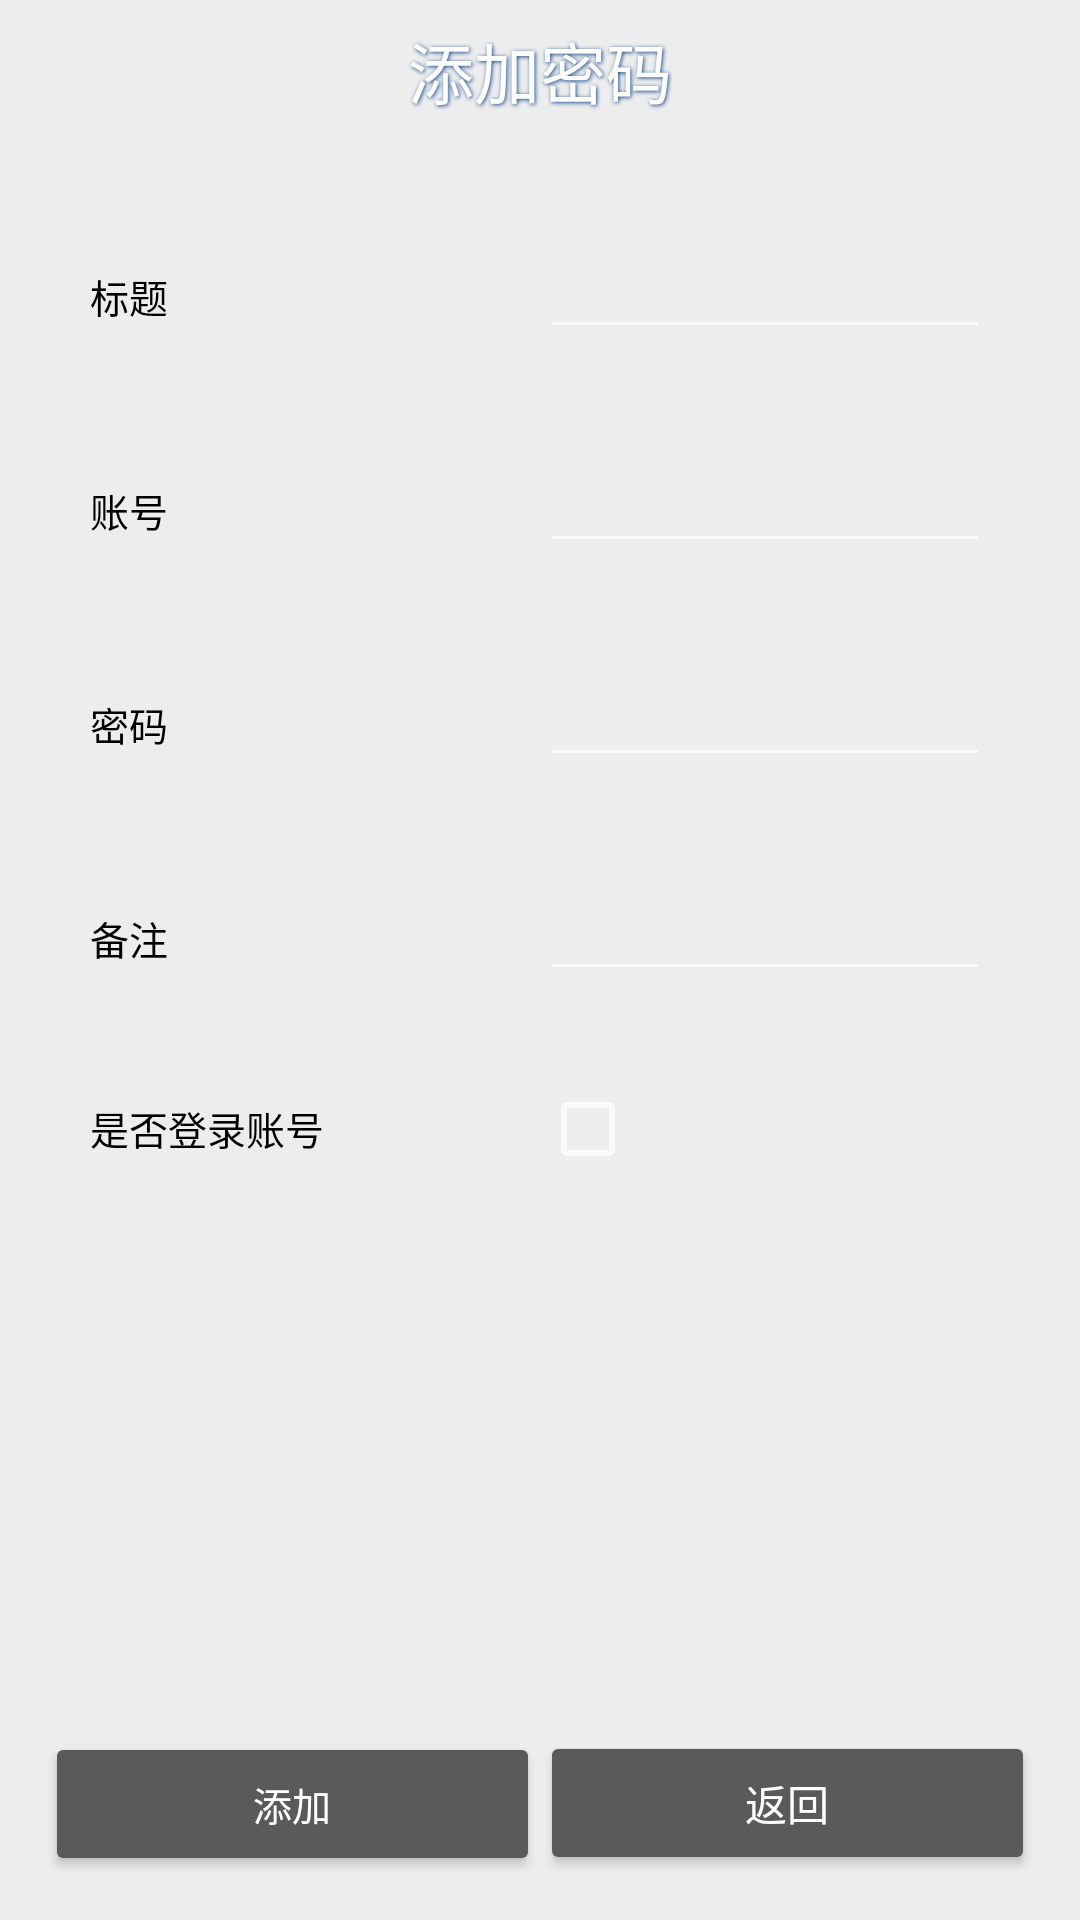

Here is an Android app screen rendered from its layout file. Give the layout XML and the strings, colors and styles it references.
<!-- AndroidManifest.xml: application theme Theme.AppCompat.NoActionBar -->
<!-- res/layout/password_add.xml -->
<?xml version="1.0" encoding="utf-8"?>
<RelativeLayout xmlns:android="http://schemas.android.com/apk/res/android"
    android:id="@+id/rootId"
    android:layout_width="fill_parent"
    android:layout_height="fill_parent"
    android:background="@color/bg_color"
    android:orientation="vertical" >

    <RelativeLayout
        android:id="@+id/rl_recommend"
        android:layout_width="fill_parent"
        android:layout_height="@dimen/top_bar_height"
        android:background="@drawable/head" >

        <TextView
            android:id="@+id/tv_appTitle"
            style="@style/txt_app_title_style"
            android:layout_centerInParent="true"
            android:text="@string/password_add" >
        </TextView>
    </RelativeLayout>

    <FrameLayout
        android:layout_width="fill_parent"
        android:layout_height="fill_parent"
        android:layout_below="@id/rl_recommend"
        android:layout_gravity="center_vertical" >

        <LinearLayout
            android:layout_width="fill_parent"
            android:layout_height="fill_parent"
            android:orientation="vertical"
            android:padding="15dp" >

            <LinearLayout
                android:layout_width="fill_parent"
                android:layout_height="wrap_content"
                android:padding="15dp"
                android:visibility="gone" >

                <TextView
                    android:id="@+id/tv_userId"
                    android:layout_width="fill_parent"
                    android:layout_height="wrap_content"
                    android:layout_weight="1"
                    android:text="ID"
                    android:textColor="@color/black"
                    android:textSize="13dp" />
            </LinearLayout>

            <LinearLayout
                android:layout_width="fill_parent"
                android:layout_height="wrap_content"
                android:padding="15dp" >

                <TextView
                    android:id="@+id/tv_title"
                    android:layout_width="fill_parent"
                    android:layout_height="wrap_content"
                    android:layout_weight="1"
                    android:text="标题"
                    android:textColor="@color/black"
                    android:textSize="13dp" />

                <EditText
                    android:id="@+id/et_title"
                    android:textColor="@color/black"
                    android:layout_width="fill_parent"
                    android:layout_height="wrap_content"
                    android:layout_weight="1" />
            </LinearLayout>

            <LinearLayout
                android:layout_width="fill_parent"
                android:layout_height="wrap_content"
                android:padding="15dp" >

                <TextView
                    android:id="@+id/tv_userName"
                    android:layout_width="fill_parent"
                    android:layout_height="wrap_content"
                    android:layout_weight="1"
                    android:text="账号"
                    android:textColor="@color/black"
                    android:textSize="13dp" />

                <EditText
                    android:id="@+id/et_userName"
                    android:layout_width="fill_parent"
                    android:layout_height="wrap_content"
                    android:textColor="@color/black"
                    android:layout_weight="1" />
            </LinearLayout>

            <LinearLayout
                android:layout_width="fill_parent"
                android:layout_height="wrap_content"
                android:padding="15dp" >

                <TextView
                    android:id="@+id/tv_password"
                    android:layout_width="fill_parent"
                    android:layout_height="wrap_content"
                    android:layout_weight="1"
                    android:text="密码"
                    android:textColor="@color/black"
                    android:textSize="13dp" />

                <EditText
                    android:id="@+id/et_password"
                    android:layout_width="fill_parent"
                    android:layout_height="wrap_content"
                    android:textColor="@color/black"
                    android:layout_weight="1" />
            </LinearLayout>

            <LinearLayout
                android:layout_width="fill_parent"
                android:layout_height="wrap_content"
                android:padding="15dp" >

                <TextView
                    android:id="@+id/tv_des"
                    android:layout_width="fill_parent"
                    android:layout_height="wrap_content"
                    android:layout_weight="1"
                    android:text="备注"
                    android:textColor="@color/black"
                    android:textSize="13dp" />

                <EditText
                    android:id="@+id/et_des"
                    android:layout_width="fill_parent"
                    android:layout_height="wrap_content"
                    android:textColor="@color/black"
                    android:layout_weight="1" />
            </LinearLayout>

            <LinearLayout
                android:layout_width="fill_parent"
                android:layout_height="wrap_content"
                android:padding="15dp">

                <TextView
                    android:id="@+id/tv_isLogin"
                    android:layout_width="fill_parent"
                    android:layout_height="wrap_content"
                    android:layout_weight="1"
                    android:text="是否登录账号"
                    android:textColor="@color/black"
                    android:textSize="13dp" />

                <CheckBox
                    android:id="@+id/cb_isLogin"
                    android:layout_width="fill_parent"
                    android:layout_height="wrap_content"
                    android:checked="false"
                    android:layout_weight="1" />
            </LinearLayout>
        </LinearLayout>
    </FrameLayout>

    <LinearLayout
        android:layout_width="fill_parent"
        android:layout_height="wrap_content"
        android:layout_alignParentBottom="true"
        android:padding="15dp" >

        <Button
            android:id="@+id/btn_add"
            android:layout_width="fill_parent"
            android:layout_height="wrap_content"
            android:layout_weight="1"
            android:text="添加"
            android:textSize="13dp" />

        <Button
            android:id="@+id/btn_return"
            android:layout_width="fill_parent"
            android:layout_height="wrap_content"
            android:layout_weight="1"
            android:text="返回" />
    </LinearLayout>

</RelativeLayout>
<!-- resources referenced by this layout -->
<resources>
  <color name="bg_color">#ffededee</color>
  <color name="black">#ff000000</color>
  <dimen name="top_bar_height">45dip</dimen>
  <string name="password_add">添加密码</string>
  <style name="txt_app_title_style">
  		<item name="android:textColor">@color/white</item>
  		<item name="android:textSize">@dimen/txt_app_title</item>
  		<item name="android:gravity">center</item>
  		<item name="android:layout_width">wrap_content</item>
  		<item name="android:layout_height">@dimen/btn_back_height</item>
  		<item name="android:shadowColor">#0F4689</item>
  		<item name="android:shadowDx">1</item>
  		<item name="android:shadowDy">1</item>
  		<item name="android:shadowRadius">3</item>
  	</style>
  <color name="white">#ffffffff</color>
  <dimen name="txt_app_title">22sp</dimen>
  <dimen name="btn_back_height">30dip</dimen>
</resources>
